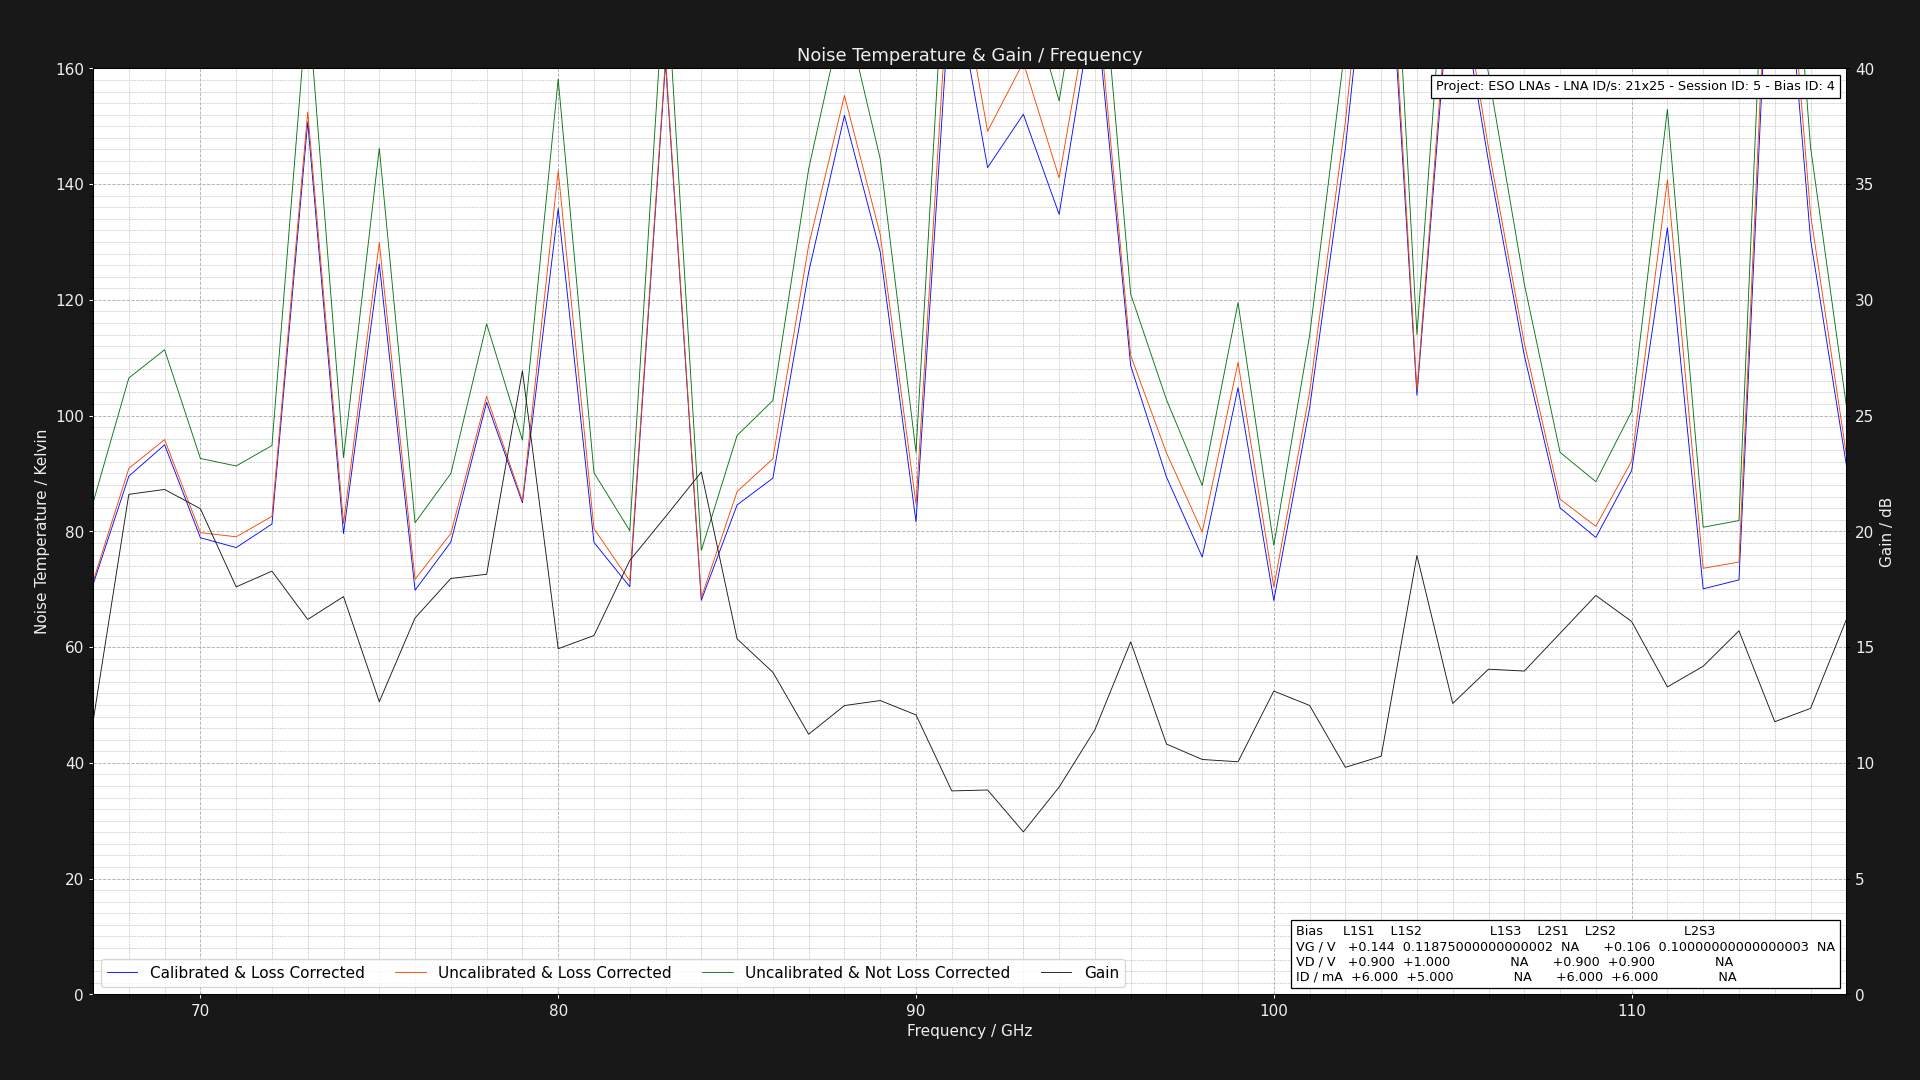

Data behind this chart, as committed beside it:
Project: ESO LNAs - LNA ID/s: 21x25 - Se…
L1S1: GV = 0.14375000000000002V DV = +0.…
Center Frequency     = 0.075GHz    Marke…
Frequency (GHz), Cold Power (dBm), Hot Power (dBm), Hot Load Temps (K), Hot LNA Temps (K), Cold Load Temps (K), Cold LNA Temps (K), Loss (dB), Y Factor, Corrected Hot Load Temps (K), Corrected Cold Load Temps, Uncalibrated Noise Temperature (K), Corrected Noise Temperature (K), Calibrated & Corrected Noise Temperature…, Gain (dB), Pre Cold Measurement LNA Temp (K), Post Cold Measurement LNA Temp (K), Pre Hot Measurement LNA Temp (K), Post Hot Measurement LNA Temp (K), Pre Cold Measurement 1st Extra Temp (K), Post Cold Measurement 1st Extra Temp (K), Pre Hot Measurement 1st Extra Temp (K), Post Hot Measurement 1st Extra Temp (K), Pre Cold Measurement 2nd Extra Temp (K)
67.0, -49.62, -48.2, 60.83, 21.0, 20.18, 21.0, 1.324, 1.387, 55.71, 20.29, 84.93, 71.31, 70.8, 11.78, 21.0, 21.0, 21.0, 21.0, 40.0, 40.0, 40.0, 40.0, 30.0
68.0, -49.7, -48.49, 60.92, 21.0, 20.21, 21.0, 1.305, 1.321, 56.03, 20.31, 106.5, 90.88, 89.53, 21.6, 21.0, 21.0, 21.0, 21.0, 40.0, 40.0, 40.0, 40.0, 30.0
69.0, -49.47, -48.3, 60.83, 21.0, 20.16, 21.0, 1.289, 1.309, 56.16, 20.26, 111.4, 95.85, 94.95, 21.81, 21.0, 21.0, 21.0, 21.0, 40.0, 40.0, 40.0, 40.0, 30.0
70.0, -49.52, -48.18, 60.97, 21.0, 20.2, 21.0, 1.276, 1.361, 56.46, 20.29, 92.6, 79.78, 78.9, 20.98, 21.0, 21.0, 21.0, 21.0, 40.0, 40.0, 40.0, 40.0, 30.0
71.0, -49.56, -48.21, 60.85, 21.0, 20.2, 21.0, 1.264, 1.365, 56.51, 20.29, 91.3, 79.06, 77.19, 17.6, 21.0, 21.0, 21.0, 21.0, 40.0, 40.0, 40.0, 40.0, 30.0
72.0, -49.43, -48.11, 60.96, 21.0, 20.13, 21.0, 1.254, 1.355, 56.74, 20.22, 94.82, 82.59, 81.27, 18.28, 21.0, 21.0, 21.0, 21.0, 40.0, 40.0, 40.0, 40.0, 30.0
73.0, -49.42, -48.59, 60.86, 21.0, 20.3, 21.0, 1.246, 1.211, 56.77, 20.37, 172.3, 152.5, 150.8, 16.2, 21.0, 21.0, 21.0, 21.0, 40.0, 40.0, 40.0, 40.0, 30.0
74.0, -49.66, -48.32, 60.97, 21.0, 20.16, 21.0, 1.238, 1.361, 56.98, 20.24, 92.75, 81.38, 79.62, 17.18, 21.0, 21.0, 21.0, 21.0, 40.0, 40.0, 40.0, 40.0, 30.0
75.0, -49.63, -48.68, 60.85, 21.0, 20.17, 21.0, 1.231, 1.245, 56.96, 20.25, 146.2, 129.9, 126.2, 12.64, 21.0, 21.0, 21.0, 21.0, 40.0, 40.0, 40.0, 40.0, 30.0
76.0, -49.69, -48.23, 60.81, 21.0, 20.18, 21.0, 1.225, 1.4, 57.01, 20.26, 81.5, 71.73, 69.84, 16.26, 21.0, 21.0, 21.0, 21.0, 40.0, 40.0, 40.0, 40.0, 30.0
77.0, -49.54, -48.18, 60.82, 21.0, 20.27, 21.0, 1.219, 1.368, 57.1, 20.34, 90, 79.64, 78.16, 17.97, 21.0, 21.0, 21.0, 21.0, 40.0, 40.0, 40.0, 40.0, 30.0
78.0, -49.55, -48.41, 60.92, 21.0, 20.11, 21.0, 1.215, 1.3, 57.26, 20.19, 115.8, 103.3, 102.3, 18.15, 21.0, 21.0, 21.0, 21.0, 40.0, 40.0, 40.0, 40.0, 30.0
79.0, -49.46, -48.15, 60.95, 21.0, 20.14, 21.0, 1.21, 1.352, 57.36, 20.22, 95.77, 85.27, 84.93, 26.94, 21.0, 21.0, 21.0, 21.0, 40.0, 40.0, 40.0, 40.0, 30.0
80.0, -49.54, -48.65, 60.86, 21.0, 20.28, 21.0, 1.206, 1.227, 57.34, 20.34, 158.1, 142.3, 135.8, 14.93, 21.0, 21.0, 21.0, 21.0, 40.0, 40.0, 40.0, 40.0, 30.0
81.0, -49.58, -48.22, 60.88, 21.0, 20.28, 21.0, 1.202, 1.368, 57.41, 20.34, 90.13, 80.46, 78.08, 15.5, 21.0, 21.0, 21.0, 21.0, 40.0, 40.0, 40.0, 40.0, 30.0
82.0, -49.52, -48.04, 60.99, 21.0, 20.24, 21.0, 1.199, 1.406, 57.56, 20.31, 80.12, 71.45, 70.43, 18.74, 21.0, 21.0, 21.0, 21.0, 40.0, 40.0, 40.0, 40.0, 30.0
83.0, -49.58, -48.77, 60.99, 21.0, 20.22, 21.0, 1.195, 1.205, 57.61, 20.29, 178.6, 161.7, 160.9, 20.63, 21.0, 21.0, 21.0, 21.0, 40.0, 40.0, 40.0, 40.0, 30.0
84.0, -49.69, -48.16, 61.0, 21.0, 20.11, 21.0, 1.192, 1.422, 57.66, 20.18, 76.71, 68.55, 68.08, 22.56, 21.0, 21.0, 21.0, 21.0, 40.0, 40.0, 40.0, 40.0, 30.0
85.0, -49.68, -48.38, 60.99, 21.0, 20.23, 21.0, 1.19, 1.349, 57.69, 20.29, 96.57, 86.88, 84.56, 15.35, 21.0, 21.0, 21.0, 21.0, 40.0, 40.0, 40.0, 40.0, 30.0
86.0, -49.41, -48.17, 60.89, 21.0, 20.28, 21.0, 1.187, 1.33, 57.64, 20.34, 102.6, 92.54, 89.2, 13.91, 21.0, 21.0, 21.0, 21.0, 40.0, 40.0, 40.0, 40.0, 30.0
87.0, -49.53, -48.56, 60.96, 21.0, 20.21, 21.0, 1.185, 1.25, 57.74, 20.27, 142.6, 129.4, 124.8, 11.23, 21.0, 21.0, 21.0, 21.0, 40.0, 40.0, 40.0, 40.0, 30.0
88.0, -49.46, -48.62, 60.94, 21.0, 20.22, 21.0, 1.183, 1.213, 57.75, 20.28, 170.6, 155.3, 151.9, 12.47, 21.0, 21.0, 21.0, 21.0, 40.0, 40.0, 40.0, 40.0, 30.0
89.0, -49.64, -48.68, 60.86, 21.0, 20.16, 21.0, 1.181, 1.247, 57.71, 20.23, 144.4, 131.3, 128.3, 12.69, 21.0, 21.0, 21.0, 21.0, 40.0, 40.0, 40.0, 40.0, 30.0
90.0, -49.58, -48.25, 60.95, 21.0, 20.16, 21.0, 1.179, 1.358, 57.82, 20.23, 93.68, 84.7, 81.66, 12.07, 21.0, 21.0, 21.0, 21.0, 40.0, 40.0, 40.0, 40.0, 30.0
91.0, -49.53, -48.8, 60.91, 21.0, 20.29, 21.0, 1.177, 1.183, 57.81, 20.35, 201.6, 184.3, 177.8, 8.787, 21.0, 21.0, 21.0, 21.0, 40.0, 40.0, 40.0, 40.0, 30.0
92.0, -49.44, -48.57, 60.88, 21.0, 20.18, 21.0, 1.175, 1.222, 57.81, 20.24, 163.3, 149.1, 142.9, 8.828, 21.0, 21.0, 21.0, 21.0, 40.0, 40.0, 40.0, 40.0, 30.0
93.0, -49.46, -48.64, 60.92, 21.0, 20.14, 21.0, 1.174, 1.208, 57.87, 20.21, 176.1, 161, 152.1, 7.018, 21.0, 21.0, 21.0, 21.0, 40.0, 40.0, 40.0, 40.0, 30.0
94.0, -49.5, -48.59, 60.93, 21.0, 20.23, 21.0, 1.172, 1.233, 57.9, 20.29, 154.4, 141.1, 134.8, 8.954, 21.0, 21.0, 21.0, 21.0, 40.0, 40.0, 40.0, 40.0, 30.0
95.0, -49.49, -48.73, 60.99, 21.0, 20.29, 21.0, 1.171, 1.191, 57.98, 20.34, 192.5, 176.5, 172.8, 11.43, 21.0, 21.0, 21.0, 21.0, 40.0, 40.0, 40.0, 40.0, 30.0
96.0, -49.41, -48.31, 60.86, 21.0, 20.17, 21.0, 1.17, 1.288, 57.88, 20.23, 121, 110.4, 108.6, 15.23, 21.0, 21.0, 21.0, 21.0, 40.0, 40.0, 40.0, 40.0, 30.0
97.0, -49.56, -48.32, 60.87, 21.0, 20.23, 21.0, 1.168, 1.33, 57.91, 20.29, 102.8, 93.55, 89.38, 10.81, 21.0, 21.0, 21.0, 21.0, 40.0, 40.0, 40.0, 40.0, 30.0
98.0, -49.45, -48.06, 60.93, 21.0, 20.16, 21.0, 1.167, 1.377, 57.98, 20.22, 87.92, 79.88, 75.55, 10.14, 21.0, 21.0, 21.0, 21.0, 40.0, 40.0, 40.0, 40.0, 30.0
99.0, -49.42, -48.31, 60.97, 21.0, 20.26, 21.0, 1.166, 1.291, 58.03, 20.31, 119.5, 109.2, 104.8, 10.05, 21.0, 21.0, 21.0, 21.0, 40.0, 40.0, 40.0, 40.0, 30.0
100.0, -49.56, -48.05, 60.94, 21.0, 20.26, 21.0, 1.165, 1.416, 58.02, 20.31, 77.58, 70.37, 68.06, 13.1, 21.0, 21.0, 21.0, 21.0, 40.0, 40.0, 40.0, 40.0, 30.0
101.0, -49.55, -48.4, 60.82, 21.0, 20.19, 21.0, 1.164, 1.303, 57.92, 20.25, 113.8, 104, 101.3, 12.48, 21.0, 21.0, 21.0, 21.0, 40.0, 40.0, 40.0, 40.0, 30.0
102.0, -49.44, -48.57, 60.99, 21.0, 20.12, 21.0, 1.163, 1.222, 58.1, 20.18, 164.1, 150.7, 146.2, 9.806, 21.0, 21.0, 21.0, 21.0, 40.0, 40.0, 40.0, 40.0, 30.0
103.0, -49.45, -48.79, 60.98, 21.0, 20.26, 21.0, 1.162, 1.164, 58.1, 20.31, 227.8, 209.9, 205.3, 10.28, 21.0, 21.0, 21.0, 21.0, 40.0, 40.0, 40.0, 40.0, 30.0
104.0, -49.53, -48.38, 60.97, 21.0, 20.26, 21.0, 1.162, 1.303, 58.1, 20.31, 114, 104.3, 103.5, 18.96, 21.0, 21.0, 21.0, 21.0, 40.0, 40.0, 40.0, 40.0, 30.0
105.0, -49.4, -48.66, 60.96, 21.0, 20.12, 21.0, 1.161, 1.186, 58.11, 20.18, 199.7, 184, 180.9, 12.57, 21.0, 21.0, 21.0, 21.0, 40.0, 40.0, 40.0, 40.0, 30.0
106.0, -49.44, -48.55, 60.89, 21.0, 20.14, 21.0, 1.16, 1.227, 58.05, 20.2, 159, 146.2, 143.9, 14.05, 21.0, 21.0, 21.0, 21.0, 40.0, 40.0, 40.0, 40.0, 30.0
107.0, -49.43, -48.34, 60.92, 21.0, 20.15, 21.0, 1.16, 1.285, 58.09, 20.21, 122.8, 112.6, 110.4, 13.97, 21.0, 21.0, 21.0, 21.0, 40.0, 40.0, 40.0, 40.0, 30.0
108.0, -49.6, -48.27, 60.98, 21.0, 20.19, 21.0, 1.159, 1.358, 58.16, 20.25, 93.65, 85.55, 84.06, 15.6, 21.0, 21.0, 21.0, 21.0, 40.0, 40.0, 40.0, 40.0, 30.0
109.0, -49.44, -48.06, 60.92, 21.0, 20.22, 21.0, 1.158, 1.374, 58.11, 20.27, 88.59, 80.88, 78.95, 17.23, 21.0, 21.0, 21.0, 21.0, 40.0, 40.0, 40.0, 40.0, 30.0
110.0, -49.53, -48.27, 60.91, 21.0, 20.21, 21.0, 1.158, 1.337, 58.11, 20.27, 100.7, 92.16, 90.49, 16.11, 21.0, 21.0, 21.0, 21.0, 40.0, 40.0, 40.0, 40.0, 30.0
111.0, -49.43, -48.51, 60.95, 21.0, 20.12, 21.0, 1.157, 1.236, 58.15, 20.18, 152.9, 140.8, 132.5, 13.28, 21.0, 21.0, 21.0, 21.0, 40.0, 40.0, 40.0, 40.0, 30.0
112.0, -49.55, -48.08, 60.92, 21.0, 20.25, 21.0, 1.157, 1.403, 58.13, 20.3, 80.71, 73.62, 70.07, 14.17, 21.0, 21.0, 21.0, 21.0, 40.0, 40.0, 40.0, 40.0, 30.0
113.0, -49.54, -48.08, 60.87, 21.0, 20.12, 21.0, 1.156, 1.4, 58.09, 20.18, 81.86, 74.7, 71.61, 15.7, 21.0, 21.0, 21.0, 21.0, 40.0, 40.0, 40.0, 40.0, 30.0
114.0, -49.41, -48.75, 60.86, 21.0, 20.22, 21.0, 1.156, 1.164, 58.09, 20.27, 227.4, 210.1, 204.6, 11.78, 21.0, 21.0, 21.0, 21.0, 40.0, 40.0, 40.0, 40.0, 30.0
115.0, -49.44, -48.49, 60.99, 21.0, 20.24, 21.0, 1.155, 1.245, 58.22, 20.29, 146.4, 134.8, 130.5, 12.35, 21.0, 21.0, 21.0, 21.0, 40.0, 40.0, 40.0, 40.0, 30.0
116.0, -49.46, -48.21, 60.85, 21.0, 20.18, 21.0, 1.155, 1.334, 58.1, 20.24, 101.8, 93.28, 91.49, 16.18, 21.0, 21.0, 21.0, 21.0, 40.0, 40.0, 40.0, 40.0, 30.0
